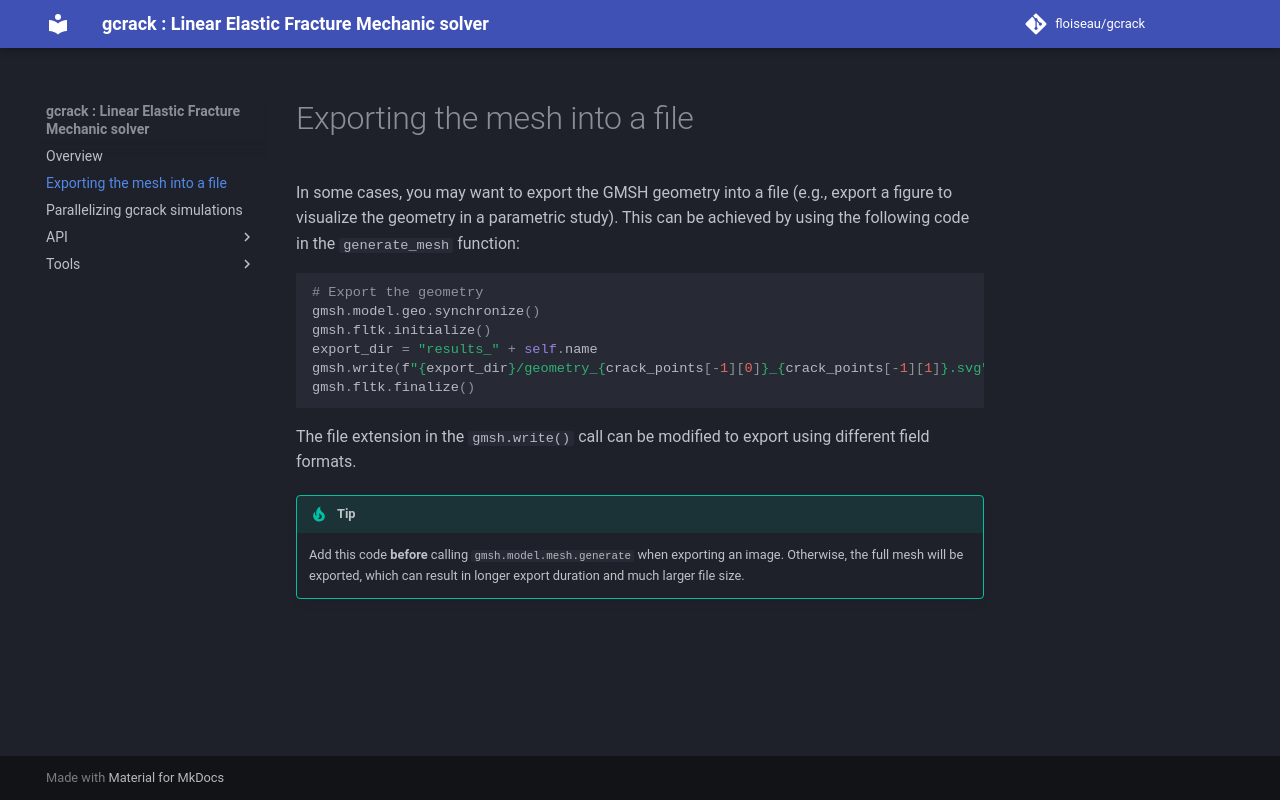

repository: floiseau/gcrack · page: export_mesh_to_file/index.html · generator: mkdocs

# Exporting the mesh into a file

In some cases, you may want to export the GMSH geometry into a file (e.g., export a figure to visualize the geometry in a parametric study).
This can be achieved by using the following code in the `generate_mesh` function:

```python
# Export the geometry
gmsh.model.geo.synchronize()
gmsh.fltk.initialize()
export_dir = "results_" + self.name
gmsh.write(f"{export_dir}/geometry_{crack_points[-1][0]}_{crack_points[-1][1]}.svg")
gmsh.fltk.finalize()
```

The file extension in the `gmsh.write()` call can be modified to export using different field formats.

!!! tip

    Add this code **before** calling `gmsh.model.mesh.generate` when exporting an image. 
    Otherwise, the full mesh will be exported, which can result in longer export duration and much larger file size.
